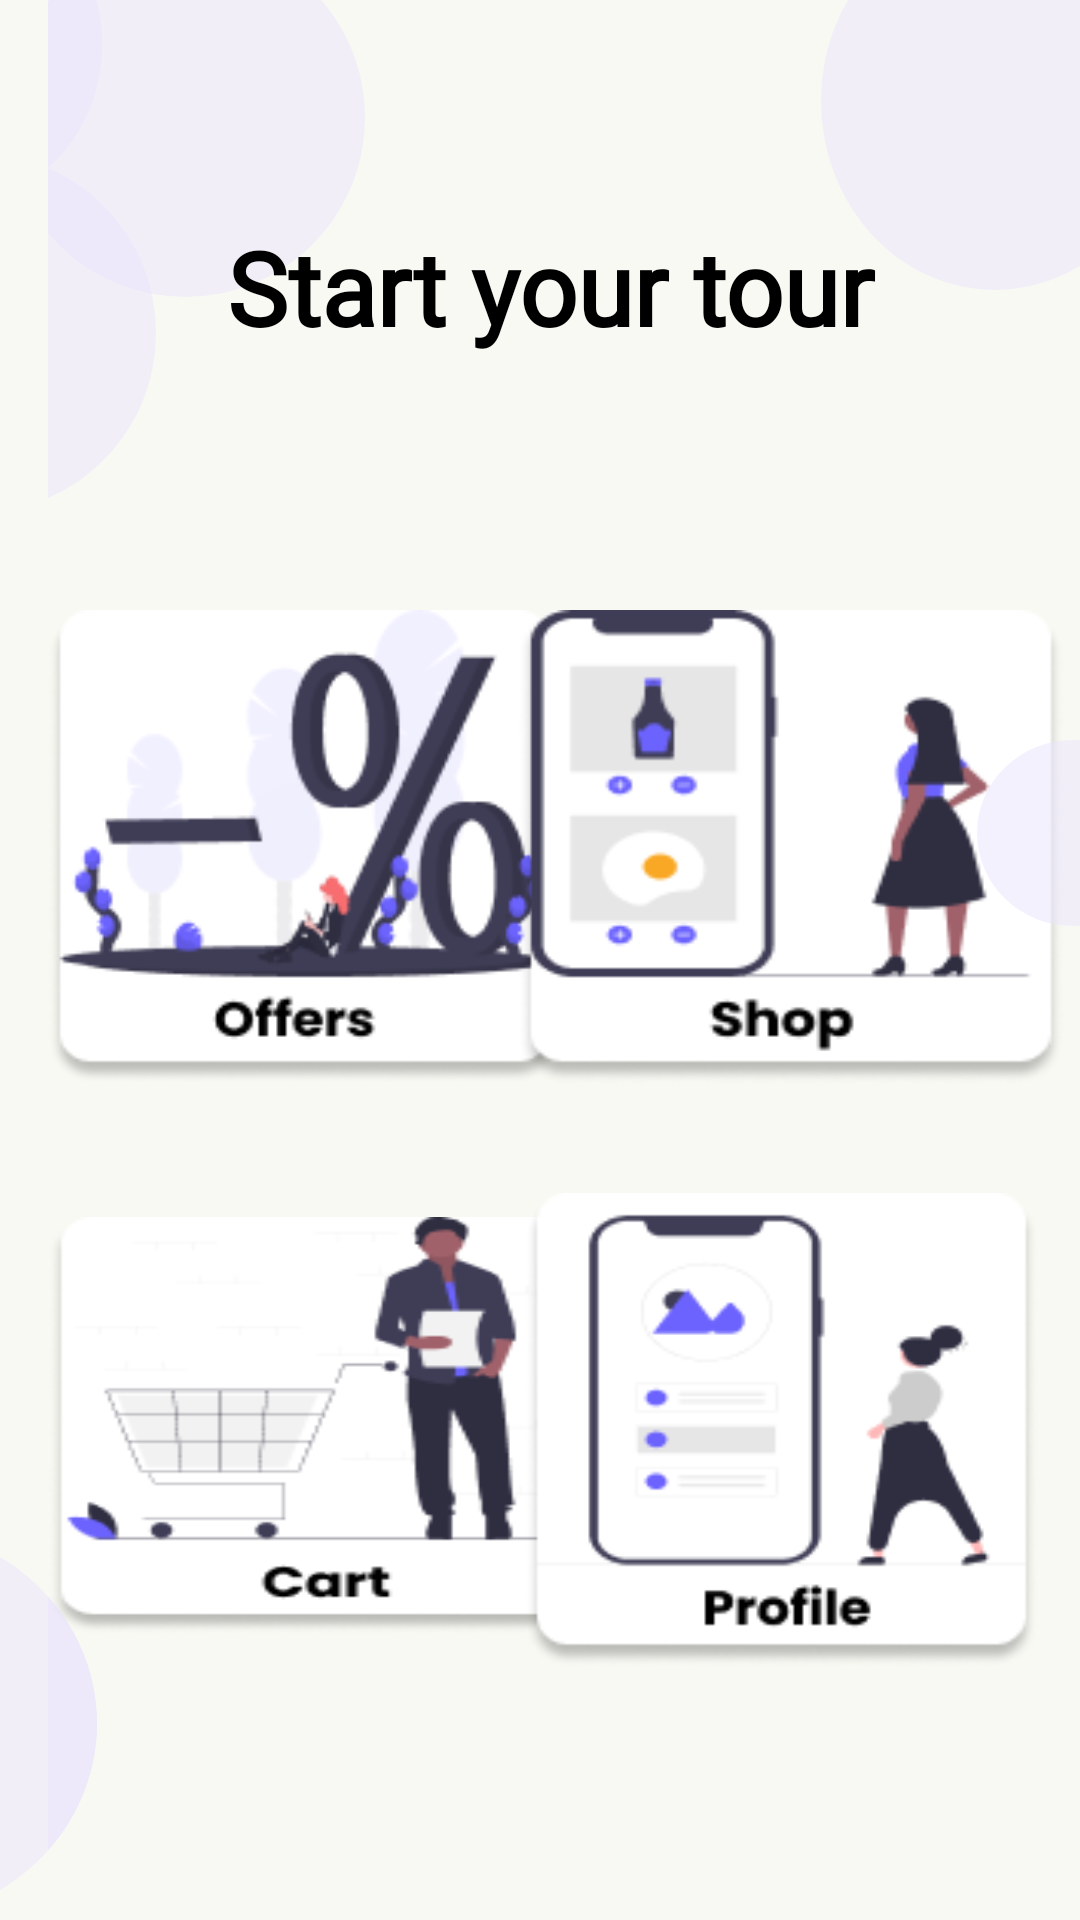

Here is an Android app screen rendered from its layout file. Give the layout XML and the strings, colors and styles it references.
<!-- AndroidManifest.xml: application theme Theme.HomePageCatchIT -->
<!-- res/layout/activity_main.xml -->
<?xml version="1.0" encoding="utf-8"?>
<androidx.constraintlayout.widget.ConstraintLayout xmlns:android="http://schemas.android.com/apk/res/android"
    xmlns:app="http://schemas.android.com/apk/res-auto"
    xmlns:tools="http://schemas.android.com/tools"
    android:id="@+id/myaccount"
    android:layout_width="match_parent"
    android:layout_height="match_parent"
    android:background="#F8F9F3"
    android:orientation="vertical"
    tools:context=".MainActivity">

    <androidx.constraintlayout.widget.ConstraintLayout
        android:id="@+id/myAccount"
        android:layout_width="match_parent"
        android:layout_height="match_parent"
        android:layout_marginStart="16dp"
        android:background="#F8F9F3"
        android:orientation="vertical"
        app:layout_constraintStart_toStartOf="parent"
        tools:context=".MainActivity"
        tools:layout_editor_absoluteY="40dp">


        <TextView
            android:id="@+id/textViewunderprof2"
            android:layout_width="65dp"
            android:layout_height="56dp"
            android:layout_marginEnd="224dp"
            android:background="@drawable/circle"
            app:layout_constraintBottom_toBottomOf="parent"
            app:layout_constraintEnd_toEndOf="parent"
            app:layout_constraintTop_toTopOf="parent"
            app:layout_constraintVertical_bias="0.475" />

        <TextView
            android:id="@+id/textView4"
            android:layout_width="wrap_content"
            android:layout_height="wrap_content"
            android:layout_marginEnd="308dp"
            android:background="@drawable/circle"
            app:layout_constraintBottom_toBottomOf="parent"
            app:layout_constraintEnd_toEndOf="parent"
            app:layout_constraintTop_toTopOf="parent"
            app:layout_constraintVertical_bias="0.098" />

        <TextView
            android:id="@+id/textViewunderprof3"
            android:layout_width="138dp"
            android:layout_height="131dp"
            android:layout_marginEnd="328dp"
            android:background="@drawable/circle"
            app:layout_constraintBottom_toBottomOf="parent"
            app:layout_constraintEnd_toEndOf="parent"
            app:layout_constraintTop_toTopOf="parent"
            app:layout_constraintVertical_bias="1.0" />

        <TextView
            android:id="@+id/textViewunderprof4"
            android:layout_width="116dp"
            android:layout_height="126dp"
            android:layout_marginTop="-30dp"
            android:layout_marginEnd="-30dp"
            android:background="@drawable/circle"
            app:layout_constraintBottom_toBottomOf="parent"
            app:layout_constraintEnd_toEndOf="parent"
            app:layout_constraintTop_toTopOf="parent"
            app:layout_constraintVertical_bias="0.0" />


        <TextView
            android:id="@+id/textView6"
            android:layout_width="wrap_content"
            android:layout_height="wrap_content"
            android:layout_marginEnd="152dp"
            android:layout_marginBottom="72dp"
            android:background="@drawable/circle"
            app:layout_constraintBottom_toBottomOf="@+id/textView4"
            app:layout_constraintEnd_toStartOf="@+id/textViewunderprof4" />

        <TextView
            android:id="@+id/textView7"
            android:layout_width="95dp"
            android:layout_height="105dp"
            android:layout_marginEnd="88dp"
            android:layout_marginBottom="104dp"
            android:background="@drawable/circle"
            android:text=""
            app:layout_constraintBottom_toBottomOf="@+id/textView4"
            app:layout_constraintEnd_toEndOf="@+id/textView6" />

        <TextView
            android:id="@+id/textViewunderprof1"
            android:layout_width="104dp"
            android:layout_height="92dp"
            android:layout_marginStart="240dp"
            android:layout_marginTop="556dp"
            android:background="@drawable/circle"
            app:layout_constraintStart_toEndOf="@+id/textViewunderprof3"
            app:layout_constraintTop_toBottomOf="@+id/textViewunderprof4" />

        <Button
            android:id="@+id/offers"
            android:layout_width="171dp"
            android:layout_height="158dp"
            android:background="@drawable/offers"
            app:layout_constraintBottom_toBottomOf="parent"
            app:layout_constraintEnd_toEndOf="parent"
            app:layout_constraintHorizontal_bias="0.0"
            app:layout_constraintStart_toStartOf="parent"
            app:layout_constraintTop_toTopOf="parent"
            app:layout_constraintVertical_bias="0.422"
            tools:ignore="MissingConstraints" />

        <Button
            android:id="@+id/cart"
            android:layout_width="187dp"
            android:layout_height="139dp"
            android:background="@drawable/cart"
            app:layout_constraintBottom_toBottomOf="parent"
            app:layout_constraintEnd_toEndOf="parent"
            app:layout_constraintHorizontal_bias="0.0"
            app:layout_constraintStart_toStartOf="parent"
            app:layout_constraintTop_toTopOf="parent"
            app:layout_constraintVertical_bias="0.81"
            tools:ignore="MissingConstraints" />

        <Button
            android:id="@+id/profile"
            android:layout_width="171dp"
            android:layout_height="158dp"
            android:background="@drawable/profile"
            app:layout_constraintBottom_toBottomOf="parent"
            app:layout_constraintEnd_toEndOf="parent"
            app:layout_constraintHorizontal_bias="0.919"
            app:layout_constraintStart_toStartOf="parent"
            app:layout_constraintTop_toTopOf="parent"
            app:layout_constraintVertical_bias="0.825"
            tools:ignore="MissingConstraints" />

        <Button
            android:id="@+id/shop"
            android:layout_width="182dp"
            android:layout_height="158dp"
            android:background="@drawable/shop"
            app:layout_constraintBottom_toBottomOf="parent"
            app:layout_constraintEnd_toEndOf="parent"
            app:layout_constraintHorizontal_bias="0.967"
            app:layout_constraintStart_toStartOf="parent"
            app:layout_constraintTop_toTopOf="parent"
            app:layout_constraintVertical_bias="0.422"
            tools:ignore="MissingConstraints" />

        <TextView
            android:id="@+id/HomePage"
            android:layout_width="301dp"
            android:layout_height="61dp"
            android:fontFamily="@font/poppins_black_italic"
            android:text="Start your tour"
            android:textAlignment="center"
            android:textColor="#000000"
            android:textSize="34sp"
            android:textStyle="bold"
            app:layout_constraintBottom_toBottomOf="parent"
            app:layout_constraintEnd_toEndOf="parent"
            app:layout_constraintHorizontal_bias="0.393"
            app:layout_constraintStart_toStartOf="parent"
            app:layout_constraintTop_toTopOf="parent"
            app:layout_constraintVertical_bias="0.126"
            tools:ignore="MissingConstraints" />


    </androidx.constraintlayout.widget.ConstraintLayout>

    <TextView
        android:id="@+id/textViewunderprof5"
        android:layout_width="138dp"
        android:layout_height="131dp"
        android:layout_marginEnd="328dp"
        android:background="@drawable/circle"
        app:layout_constraintBottom_toBottomOf="parent"
        app:layout_constraintEnd_toEndOf="parent"
        app:layout_constraintTop_toTopOf="parent"
        app:layout_constraintVertical_bias="1.0" />

    <TextView
        android:id="@+id/textViewunderprof6"
        android:layout_width="64dp"
        android:layout_height="62dp"
        android:layout_marginEnd="-30dp"
        android:background="@drawable/circle"
        app:layout_constraintBottom_toBottomOf="parent"
        app:layout_constraintEnd_toEndOf="parent"
        app:layout_constraintTop_toTopOf="parent"
        app:layout_constraintVertical_bias="0.427" />


</androidx.constraintlayout.widget.ConstraintLayout>
<!-- resources referenced by this layout -->
<resources>
  <!-- drawable cart: png bitmap (drawable-v24, 8214 bytes) -->
  <!-- drawable circle (drawable) -->
  <?xml version="1.0" encoding="utf-8"?>
  <selector xmlns:tools="http://schemas.android.com/tools" xmlns:android="http://schemas.android.com/apk/res/android" tools:ignore="MissingDefaultResource">
      <item>
          <shape android:shape="oval">
              <solid android:color="#7DE8E3FD"/>
              <size android:width="120dp" android:height="120dp"/>
          </shape>
      </item>
  </selector>
  <!-- drawable offers: png bitmap (drawable-v24, 12933 bytes) -->
  <!-- drawable profile: png bitmap (drawable-v24, 7370 bytes) -->
  <!-- drawable shop: png bitmap (drawable-v24, 7887 bytes) -->
  <style name="Theme.HomePageCatchIT" parent="Theme.AppCompat.Light.DarkActionBar">
          
          <item name="colorPrimary">@color/purple_500</item>
          <item name="colorPrimaryVariant">@color/purple_700</item>
          <item name="colorOnPrimary">@color/white</item>
          
          <item name="colorSecondary">@color/teal_200</item>
          <item name="colorSecondaryVariant">@color/teal_700</item>
          <item name="colorOnSecondary">@color/black</item>
          
          <item name="android:statusBarColor" tools:targetApi="l">?attr/colorPrimaryVariant</item>
          
      </style>
  <color name="purple_500">#FF6200EE</color>
  <color name="purple_700">#FF3700B3</color>
  <color name="white">#FFFFFFFF</color>
  <color name="teal_200">#FF03DAC5</color>
  <color name="teal_700">#FF018786</color>
  <color name="black">#FF000000</color>
</resources>
